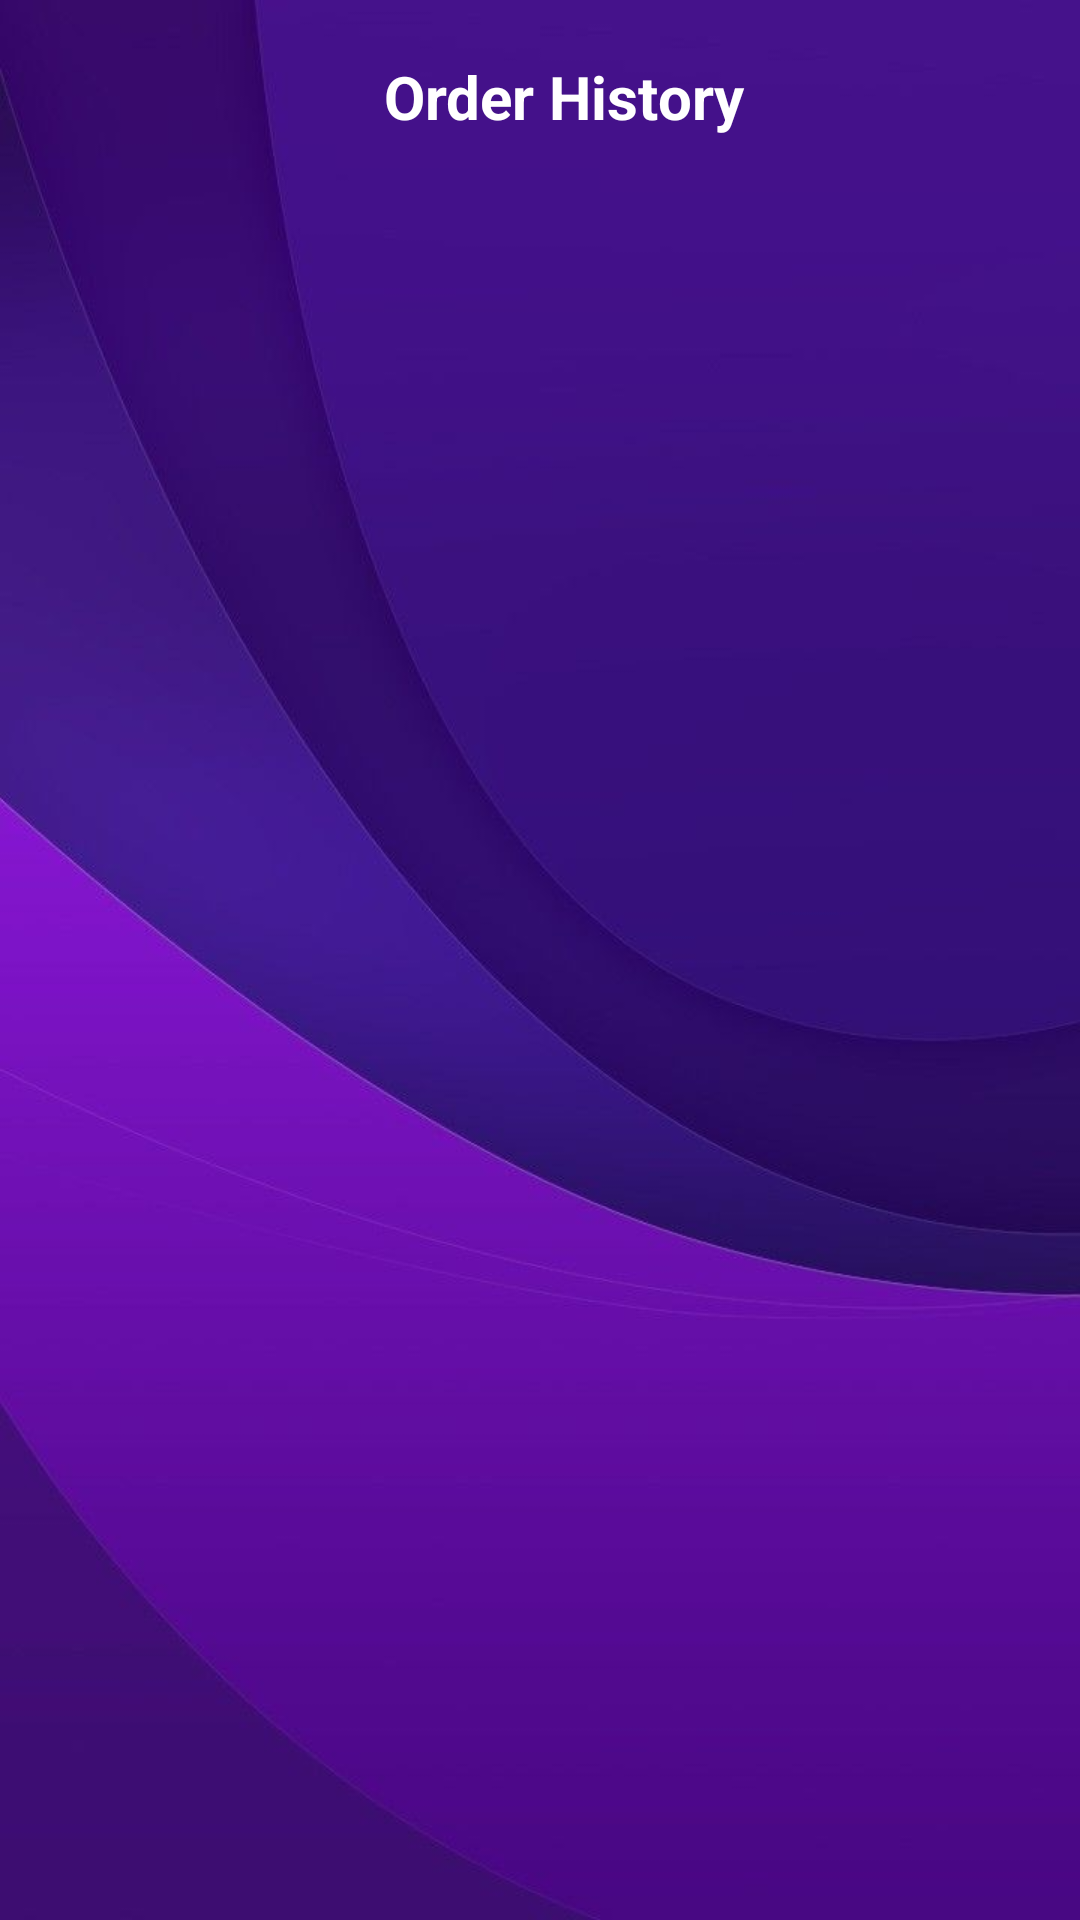

Reconstruct the res/layout file that produces this screen, plus the resources it refers to.
<!-- AndroidManifest.xml: application theme Theme.CSP -->
<!-- res/layout/activity_order_history.xml -->
<?xml version="1.0" encoding="utf-8"?>
<androidx.constraintlayout.widget.ConstraintLayout xmlns:android="http://schemas.android.com/apk/res/android"
    xmlns:app="http://schemas.android.com/apk/res-auto"
    xmlns:tools="http://schemas.android.com/tools"
    android:layout_width="match_parent"
    android:layout_height="match_parent"
    android:background="@drawable/bg2"
    tools:context=".OrderHistoryActivity">

    <androidx.appcompat.widget.Toolbar
        android:id="@+id/toolbar"
        android:layout_width="match_parent"
        android:layout_height="?attr/actionBarSize"
        app:layout_constraintTop_toTopOf="parent">

        <androidx.constraintlayout.widget.ConstraintLayout
            android:layout_width="match_parent"
            android:layout_height="match_parent">

            <ImageButton
                android:id="@+id/backButton"
                android:layout_width="48dp"
                android:layout_height="48dp"
                android:background="?attr/selectableItemBackgroundBorderless"
                android:src="@drawable/baseline_arrow_back_24"
                app:layout_constraintBottom_toBottomOf="parent"
                app:layout_constraintStart_toStartOf="parent"
                app:layout_constraintTop_toTopOf="parent"
                app:tint="@android:color/white" />

            <TextView
                android:layout_width="wrap_content"
                android:layout_height="wrap_content"
                android:text="Order History"
                android:textColor="@android:color/white"
                android:textSize="20sp"
                android:textStyle="bold"
                app:layout_constraintBottom_toBottomOf="parent"
                app:layout_constraintEnd_toEndOf="parent"
                app:layout_constraintStart_toStartOf="parent"
                app:layout_constraintTop_toTopOf="parent" />

        </androidx.constraintlayout.widget.ConstraintLayout>

    </androidx.appcompat.widget.Toolbar>

    <androidx.recyclerview.widget.RecyclerView
        android:id="@+id/orderHistoryRecyclerView"
        android:layout_width="match_parent"
        android:layout_height="0dp"
        android:clipToPadding="false"
        android:padding="8dp"
        app:layout_constraintBottom_toBottomOf="parent"
        app:layout_constraintTop_toBottomOf="@id/toolbar" />

    <ProgressBar
        android:id="@+id/progressBar"
        android:layout_width="wrap_content"
        android:layout_height="wrap_content"
        android:visibility="gone"
        app:layout_constraintBottom_toBottomOf="parent"
        app:layout_constraintEnd_toEndOf="parent"
        app:layout_constraintStart_toStartOf="parent"
        app:layout_constraintTop_toBottomOf="@id/toolbar" />

    <TextView
        android:id="@+id/emptyView"
        android:layout_width="wrap_content"
        android:layout_height="wrap_content"
        android:text="No completed orders found"
        android:textColor="@android:color/white"
        android:textSize="18sp"
        android:visibility="gone"
        app:layout_constraintBottom_toBottomOf="parent"
        app:layout_constraintEnd_toEndOf="parent"
        app:layout_constraintStart_toStartOf="parent"
        app:layout_constraintTop_toBottomOf="@id/toolbar" />

</androidx.constraintlayout.widget.ConstraintLayout>
<!-- resources referenced by this layout -->
<resources>
  <!-- drawable bg2: jpg bitmap (drawable, 20029 bytes) -->
  <style name="Theme.CSP" parent="Base.Theme.CSP" />
  <style name="Base.Theme.CSP" parent="Theme.Material3.DayNight.NoActionBar">
  
      </style>
</resources>
